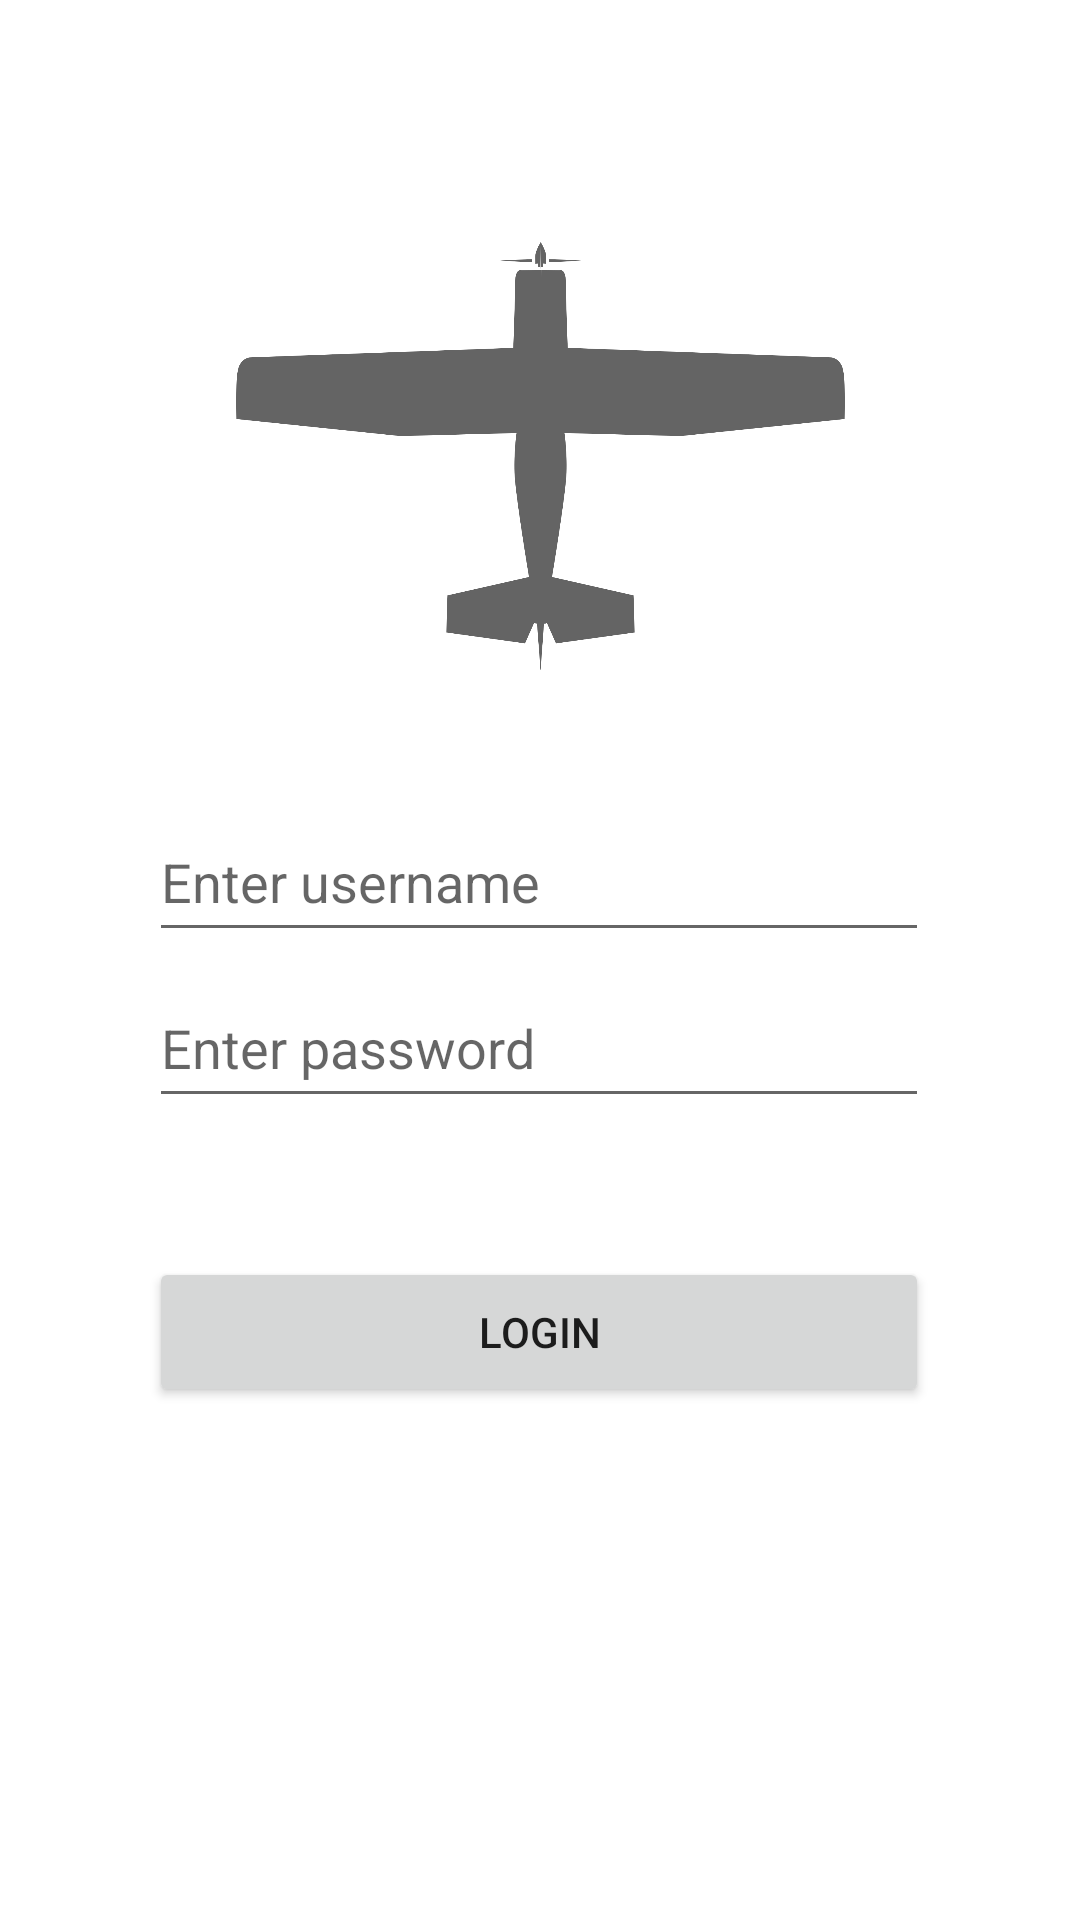

Here is an Android app screen rendered from its layout file. Give the layout XML and the strings, colors and styles it references.
<!-- AndroidManifest.xml: application theme Theme.MobileCompHW -->
<!-- res/layout/activity_main.xml -->
<?xml version="1.0" encoding="utf-8"?>
<androidx.constraintlayout.widget.ConstraintLayout xmlns:android="http://schemas.android.com/apk/res/android"
    xmlns:app="http://schemas.android.com/apk/res-auto"
    xmlns:tools="http://schemas.android.com/tools"
    android:id="@+id/login"
    android:layout_width="match_parent"
    android:layout_height="match_parent"
    android:background="@color/white"
    tools:context=".Login">

    <Button
        android:id="@+id/login_button"
        android:layout_width="260dp"
        android:layout_height="50dp"
        android:text="@string/login"
        app:layout_constraintBottom_toBottomOf="parent"
        app:layout_constraintEnd_toEndOf="parent"
        app:layout_constraintHorizontal_bias="0.496"
        app:layout_constraintStart_toStartOf="parent"
        app:layout_constraintTop_toTopOf="parent"
        app:layout_constraintVertical_bias="0.71" />

    <EditText
        android:id="@+id/etPassword"
        android:layout_width="260dp"
        android:layout_height="50dp"
        android:autofillHints=""
        android:ems="10"
        android:hint="@string/login_password_hint"
        android:inputType="textPassword"
        app:layout_constraintBottom_toBottomOf="parent"
        app:layout_constraintEnd_toEndOf="parent"
        app:layout_constraintHorizontal_bias="0.496"
        app:layout_constraintStart_toStartOf="parent"
        app:layout_constraintTop_toTopOf="parent"
        app:layout_constraintVertical_bias="0.547" />

    <EditText
        android:id="@+id/etUsername"
        android:layout_width="260dp"
        android:layout_height="50dp"
        android:ems="10"
        android:hint="@string/login_username_hint"
        android:inputType="textPersonName"
        app:layout_constraintBottom_toBottomOf="parent"
        app:layout_constraintEnd_toEndOf="parent"
        app:layout_constraintHorizontal_bias="0.497"
        app:layout_constraintStart_toStartOf="parent"
        app:layout_constraintTop_toTopOf="parent"
        app:layout_constraintVertical_bias="0.453"
        android:importantForAutofill="no" />

    <ImageView
        android:id="@+id/imageView3"
        android:layout_width="205dp"
        android:layout_height="239dp"
        android:contentDescription="@string/login_image_description"
        app:layout_constraintBottom_toBottomOf="parent"
        app:layout_constraintEnd_toEndOf="parent"
        app:layout_constraintStart_toStartOf="parent"
        app:layout_constraintTop_toTopOf="parent"
        app:layout_constraintVertical_bias="0.081"
        app:srcCompat="@drawable/g933" />

</androidx.constraintlayout.widget.ConstraintLayout>
<!-- resources referenced by this layout -->
<resources>
  <!-- drawable g933: png bitmap (drawable, 60381 bytes) -->
  <string name="login">Login</string>
  <string name="login_image_description">Cessna 172</string>
  <string name="login_password_hint">Enter password</string>
  <string name="login_username_hint">Enter username</string>
  <style name="Theme.MobileCompHW" parent="Theme.MaterialComponents.DayNight.DarkActionBar">
          
          <item name="colorPrimary">@color/purple_500</item>
          <item name="colorPrimaryVariant">@color/purple_700</item>
          <item name="colorOnPrimary">@color/white</item>
          
          <item name="colorSecondary">@color/teal_200</item>
          <item name="colorSecondaryVariant">@color/teal_700</item>
          <item name="colorOnSecondary">@color/black</item>
          
          <item name="android:statusBarColor" tools:targetApi="l">?attr/colorPrimaryVariant</item>
          
      </style>
  <!-- not gathered from this repository: default colours our renderer supplied (Android Studio template values) -->
  <color name="purple_500">#FF6200EE</color>
  <color name="purple_700">#FF3700B3</color>
  <color name="teal_200">#FF03DAC5</color>
  <color name="teal_700">#FF018786</color>
  <color name="black">#FF000000</color>
  <color name="white">#FFFFFFFF</color>
</resources>
